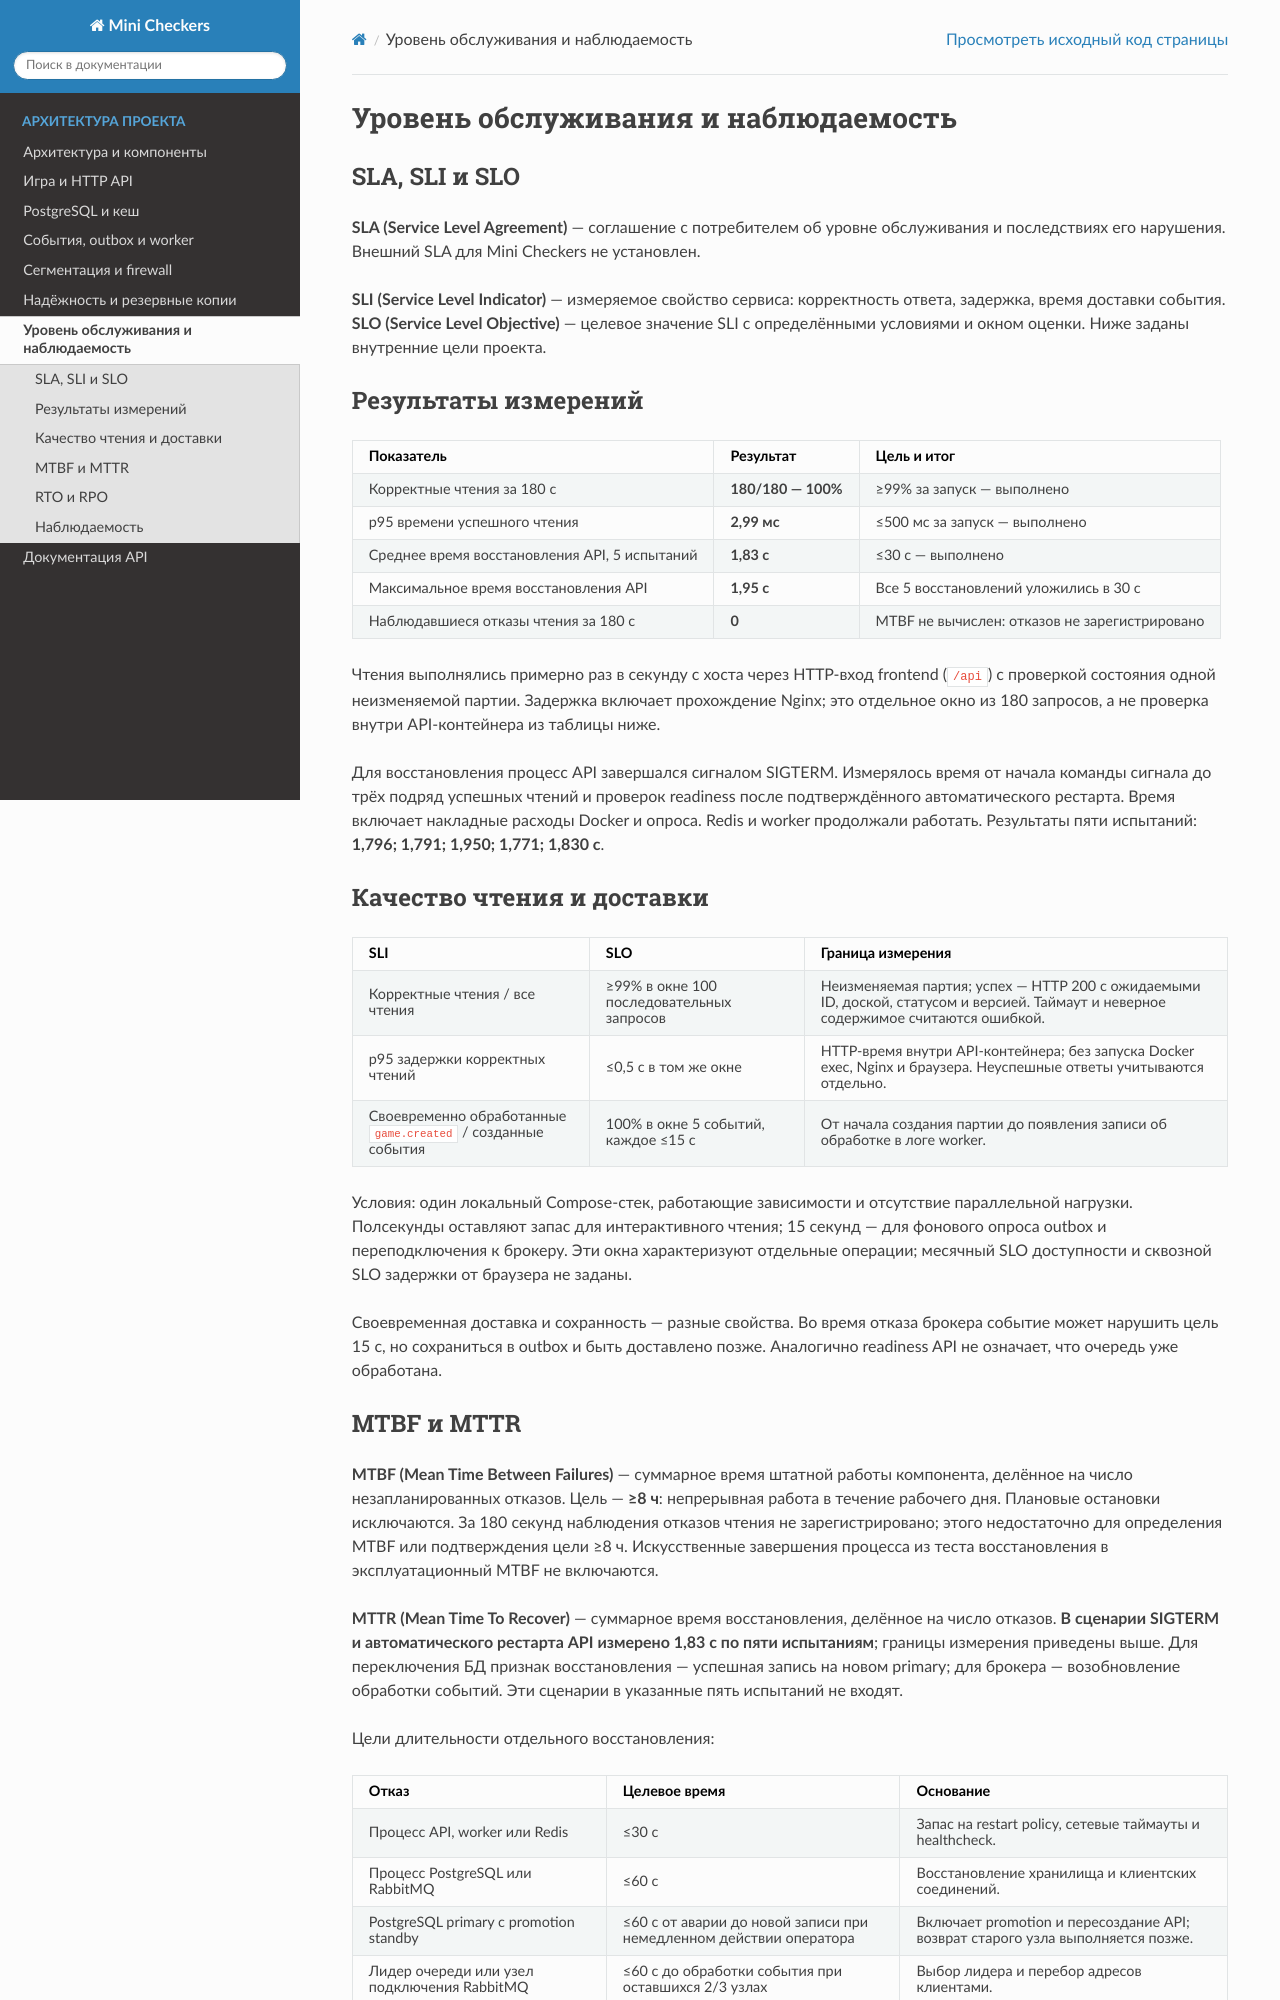

repository: gdaneek/shls · page: architecture/service-levels.html · generator: sphinx

# Уровень обслуживания и наблюдаемость

## SLA, SLI и SLO

**SLA (Service Level Agreement)** — соглашение с потребителем об уровне
обслуживания и последствиях его нарушения. Внешний SLA для Mini Checkers
не установлен.

**SLI (Service Level Indicator)** — измеряемое свойство сервиса:
корректность ответа, задержка, время доставки события.
**SLO (Service Level Objective)** — целевое значение SLI с определёнными
условиями и окном оценки. Ниже заданы внутренние цели проекта.

## Результаты измерений

| Показатель | Результат | Цель и итог |
|---|---|---|
| Корректные чтения за 180 с | **180/180 — 100%** | ≥99% за запуск — выполнено |
| p95 времени успешного чтения | **2,99 мс** | ≤500 мс за запуск — выполнено |
| Среднее время восстановления API, 5 испытаний | **1,83 с** | ≤30 с — выполнено |
| Максимальное время восстановления API | **1,95 с** | Все 5 восстановлений уложились в 30 с |
| Наблюдавшиеся отказы чтения за 180 с | **0** | MTBF не вычислен: отказов не зарегистрировано |

Чтения выполнялись примерно раз в секунду с хоста через HTTP-вход frontend
(`/api`) с проверкой состояния одной неизменяемой партии. Задержка включает
прохождение Nginx; это отдельное окно из 180 запросов, а не проверка внутри
API-контейнера из таблицы ниже.

Для восстановления процесс API завершался сигналом SIGTERM. Измерялось время
от начала команды сигнала до трёх подряд успешных чтений и проверок readiness
после подтверждённого автоматического рестарта. Время включает накладные
расходы Docker и опроса. Redis и worker продолжали работать. Результаты пяти
испытаний: **1,796; 1,791; 1,950; 1,771; 1,830 с**.

## Качество чтения и доставки

| SLI | SLO | Граница измерения |
|---|---|---|
| Корректные чтения / все чтения | ≥99% в окне 100 последовательных запросов | Неизменяемая партия; успех — HTTP 200 с ожидаемыми ID, доской, статусом и версией. Таймаут и неверное содержимое считаются ошибкой. |
| p95 задержки корректных чтений | ≤0,5 с в том же окне | HTTP-время внутри API-контейнера; без запуска Docker exec, Nginx и браузера. Неуспешные ответы учитываются отдельно. |
| Своевременно обработанные `game.created` / созданные события | 100% в окне 5 событий, каждое ≤15 с | От начала создания партии до появления записи об обработке в логе worker. |

Условия: один локальный Compose-стек, работающие зависимости и отсутствие
параллельной нагрузки. Полсекунды оставляют запас для интерактивного чтения;
15 секунд — для фонового опроса outbox и переподключения к брокеру.
Эти окна характеризуют отдельные операции; месячный SLO доступности
и сквозной SLO задержки от браузера не заданы.

Своевременная доставка и сохранность — разные свойства. Во время отказа
брокера событие может нарушить цель 15 с, но сохраниться в outbox и быть
доставлено позже. Аналогично readiness API не означает, что очередь уже обработана.
